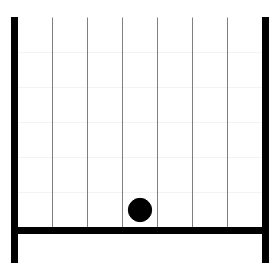
t = 0.00 s
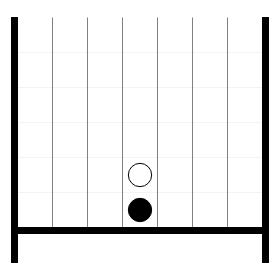
t = 1.67 s
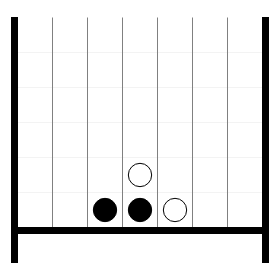
t = 3.33 s
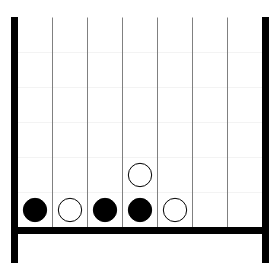
t = 5.00 s
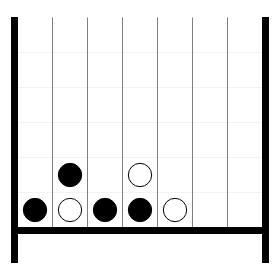
t = 6.67 s
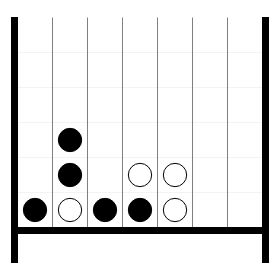
t = 8.33 s

The animated SVG that drew these frames (rendered in a browser with its animation timeline set to each time). Animation: 1 CSS @keyframes rule; frames cover the first 8.33 s, repeats indefinitely.

<?xml version="1.0" encoding="utf-8" ?>
<svg baseProfile="full" height="280.0" version="1.1" width="280.0" xmlns="http://www.w3.org/2000/svg" xmlns:ev="http://www.w3.org/2001/xml-events" xmlns:xlink="http://www.w3.org/1999/xlink"><defs><style type="text/css"><![CDATA[.frame{visibility:hidden; animation:27.0s linear _k infinite;}@keyframes _k{0%,3.7037037037037037%{visibility:visible}3.703707407407407%,100%{visibility:hidden}}#_fr0{animation-delay:0.0s}#_fr1{animation-delay:1.0s}#_fr2{animation-delay:2.0s}#_fr3{animation-delay:3.0s}#_fr4{animation-delay:4.0s}#_fr5{animation-delay:5.0s}#_fr6{animation-delay:6.0s}#_fr7{animation-delay:7.0s}#_fr8{animation-delay:8.0s}#_fr9{animation-delay:9.0s}#_fra{animation-delay:10.0s}#_frb{animation-delay:11.0s}#_frc{animation-delay:12.0s}#_frd{animation-delay:13.0s}#_fre{animation-delay:14.0s}#_frf{animation-delay:15.0s}#_fr10{animation-delay:16.0s}#_fr11{animation-delay:17.0s}#_fr12{animation-delay:18.0s}#_fr13{animation-delay:19.0s}#_fr14{animation-delay:20.0s}#_fr15{animation-delay:21.0s}#_fr16{animation-delay:22.0s}#_fr17{animation-delay:23.0s}#_fr18{animation-delay:24.0s}#_fr19{animation-delay:25.0s}#_fr1a{animation-delay:26.0s}]]></style></defs><rect fill="white" height="245" width="245" x="0" y="0" /><g class="frame" id="_fr0" transform="scale(1.0)"><rect fill="white" height="280" width="280" x="0" y="0" /><g transform="translate(17.5,17.5)"><g id="vline" stroke="gray"><line stroke-width="1px" x1="35" x2="35" y1="0" y2="210" /><line stroke-width="1px" x1="70" x2="70" y1="0" y2="210" /><line stroke-width="1px" x1="105" x2="105" y1="0" y2="210" /><line stroke-width="1px" x1="140" x2="140" y1="0" y2="210" /><line stroke-width="1px" x1="175" x2="175" y1="0" y2="210" /><line stroke-width="1px" x1="210" x2="210" y1="0" y2="210" /></g><g id="vline" stroke="gray"><line stroke-width="0.1px" x1="0" x2="245" y1="35" y2="35" /><line stroke-width="0.1px" x1="0" x2="245" y1="70" y2="70" /><line stroke-width="0.1px" x1="0" x2="245" y1="105" y2="105" /><line stroke-width="0.1px" x1="0" x2="245" y1="140" y2="140" /><line stroke-width="0.1px" x1="0" x2="245" y1="175" y2="175" /><line stroke-width="0.1px" x1="0" x2="245" y1="210" y2="210" /></g><rect fill="black" height="6" stroke="black" width="245" x="0" y="210" /><rect fill="black" height="245" stroke="black" width="6" x="-6" y="0" /><rect fill="black" height="245" stroke="black" width="6" x="245" y="0" /><circle cx="122.5" cy="192.5" fill="black" r="11.666666666666666" stroke="black" /></g></g><g class="frame" id="_fr1" transform="scale(1.0)"><rect fill="white" height="280" width="280" x="0" y="0" /><g transform="translate(17.5,17.5)"><g id="vline" stroke="gray"><line stroke-width="1px" x1="35" x2="35" y1="0" y2="210" /><line stroke-width="1px" x1="70" x2="70" y1="0" y2="210" /><line stroke-width="1px" x1="105" x2="105" y1="0" y2="210" /><line stroke-width="1px" x1="140" x2="140" y1="0" y2="210" /><line stroke-width="1px" x1="175" x2="175" y1="0" y2="210" /><line stroke-width="1px" x1="210" x2="210" y1="0" y2="210" /></g><g id="vline" stroke="gray"><line stroke-width="0.1px" x1="0" x2="245" y1="35" y2="35" /><line stroke-width="0.1px" x1="0" x2="245" y1="70" y2="70" /><line stroke-width="0.1px" x1="0" x2="245" y1="105" y2="105" /><line stroke-width="0.1px" x1="0" x2="245" y1="140" y2="140" /><line stroke-width="0.1px" x1="0" x2="245" y1="175" y2="175" /><line stroke-width="0.1px" x1="0" x2="245" y1="210" y2="210" /></g><rect fill="black" height="6" stroke="black" width="245" x="0" y="210" /><rect fill="black" height="245" stroke="black" width="6" x="-6" y="0" /><rect fill="black" height="245" stroke="black" width="6" x="245" y="0" /><circle cx="122.5" cy="157.5" fill="white" r="11.666666666666666" stroke="black" /><circle cx="122.5" cy="192.5" fill="black" r="11.666666666666666" stroke="black" /></g></g><g class="frame" id="_fr2" transform="scale(1.0)"><rect fill="white" height="280" width="280" x="0" y="0" /><g transform="translate(17.5,17.5)"><g id="vline" stroke="gray"><line stroke-width="1px" x1="35" x2="35" y1="0" y2="210" /><line stroke-width="1px" x1="70" x2="70" y1="0" y2="210" /><line stroke-width="1px" x1="105" x2="105" y1="0" y2="210" /><line stroke-width="1px" x1="140" x2="140" y1="0" y2="210" /><line stroke-width="1px" x1="175" x2="175" y1="0" y2="210" /><line stroke-width="1px" x1="210" x2="210" y1="0" y2="210" /></g><g id="vline" stroke="gray"><line stroke-width="0.1px" x1="0" x2="245" y1="35" y2="35" /><line stroke-width="0.1px" x1="0" x2="245" y1="70" y2="70" /><line stroke-width="0.1px" x1="0" x2="245" y1="105" y2="105" /><line stroke-width="0.1px" x1="0" x2="245" y1="140" y2="140" /><line stroke-width="0.1px" x1="0" x2="245" y1="175" y2="175" /><line stroke-width="0.1px" x1="0" x2="245" y1="210" y2="210" /></g><rect fill="black" height="6" stroke="black" width="245" x="0" y="210" /><rect fill="black" height="245" stroke="black" width="6" x="-6" y="0" /><rect fill="black" height="245" stroke="black" width="6" x="245" y="0" /><circle cx="122.5" cy="157.5" fill="white" r="11.666666666666666" stroke="black" /><circle cx="87.5" cy="192.5" fill="black" r="11.666666666666666" stroke="black" /><circle cx="122.5" cy="192.5" fill="black" r="11.666666666666666" stroke="black" /></g></g><g class="frame" id="_fr3" transform="scale(1.0)"><rect fill="white" height="280" width="280" x="0" y="0" /><g transform="translate(17.5,17.5)"><g id="vline" stroke="gray"><line stroke-width="1px" x1="35" x2="35" y1="0" y2="210" /><line stroke-width="1px" x1="70" x2="70" y1="0" y2="210" /><line stroke-width="1px" x1="105" x2="105" y1="0" y2="210" /><line stroke-width="1px" x1="140" x2="140" y1="0" y2="210" /><line stroke-width="1px" x1="175" x2="175" y1="0" y2="210" /><line stroke-width="1px" x1="210" x2="210" y1="0" y2="210" /></g><g id="vline" stroke="gray"><line stroke-width="0.1px" x1="0" x2="245" y1="35" y2="35" /><line stroke-width="0.1px" x1="0" x2="245" y1="70" y2="70" /><line stroke-width="0.1px" x1="0" x2="245" y1="105" y2="105" /><line stroke-width="0.1px" x1="0" x2="245" y1="140" y2="140" /><line stroke-width="0.1px" x1="0" x2="245" y1="175" y2="175" /><line stroke-width="0.1px" x1="0" x2="245" y1="210" y2="210" /></g><rect fill="black" height="6" stroke="black" width="245" x="0" y="210" /><rect fill="black" height="245" stroke="black" width="6" x="-6" y="0" /><rect fill="black" height="245" stroke="black" width="6" x="245" y="0" /><circle cx="122.5" cy="157.5" fill="white" r="11.666666666666666" stroke="black" /><circle cx="87.5" cy="192.5" fill="black" r="11.666666666666666" stroke="black" /><circle cx="122.5" cy="192.5" fill="black" r="11.666666666666666" stroke="black" /><circle cx="157.5" cy="192.5" fill="white" r="11.666666666666666" stroke="black" /></g></g><g class="frame" id="_fr4" transform="scale(1.0)"><rect fill="white" height="280" width="280" x="0" y="0" /><g transform="translate(17.5,17.5)"><g id="vline" stroke="gray"><line stroke-width="1px" x1="35" x2="35" y1="0" y2="210" /><line stroke-width="1px" x1="70" x2="70" y1="0" y2="210" /><line stroke-width="1px" x1="105" x2="105" y1="0" y2="210" /><line stroke-width="1px" x1="140" x2="140" y1="0" y2="210" /><line stroke-width="1px" x1="175" x2="175" y1="0" y2="210" /><line stroke-width="1px" x1="210" x2="210" y1="0" y2="210" /></g><g id="vline" stroke="gray"><line stroke-width="0.1px" x1="0" x2="245" y1="35" y2="35" /><line stroke-width="0.1px" x1="0" x2="245" y1="70" y2="70" /><line stroke-width="0.1px" x1="0" x2="245" y1="105" y2="105" /><line stroke-width="0.1px" x1="0" x2="245" y1="140" y2="140" /><line stroke-width="0.1px" x1="0" x2="245" y1="175" y2="175" /><line stroke-width="0.1px" x1="0" x2="245" y1="210" y2="210" /></g><rect fill="black" height="6" stroke="black" width="245" x="0" y="210" /><rect fill="black" height="245" stroke="black" width="6" x="-6" y="0" /><rect fill="black" height="245" stroke="black" width="6" x="245" y="0" /><circle cx="122.5" cy="157.5" fill="white" r="11.666666666666666" stroke="black" /><circle cx="17.5" cy="192.5" fill="black" r="11.666666666666666" stroke="black" /><circle cx="87.5" cy="192.5" fill="black" r="11.666666666666666" stroke="black" /><circle cx="122.5" cy="192.5" fill="black" r="11.666666666666666" stroke="black" /><circle cx="157.5" cy="192.5" fill="white" r="11.666666666666666" stroke="black" /></g></g><g class="frame" id="_fr5" transform="scale(1.0)"><rect fill="white" height="280" width="280" x="0" y="0" /><g transform="translate(17.5,17.5)"><g id="vline" stroke="gray"><line stroke-width="1px" x1="35" x2="35" y1="0" y2="210" /><line stroke-width="1px" x1="70" x2="70" y1="0" y2="210" /><line stroke-width="1px" x1="105" x2="105" y1="0" y2="210" /><line stroke-width="1px" x1="140" x2="140" y1="0" y2="210" /><line stroke-width="1px" x1="175" x2="175" y1="0" y2="210" /><line stroke-width="1px" x1="210" x2="210" y1="0" y2="210" /></g><g id="vline" stroke="gray"><line stroke-width="0.1px" x1="0" x2="245" y1="35" y2="35" /><line stroke-width="0.1px" x1="0" x2="245" y1="70" y2="70" /><line stroke-width="0.1px" x1="0" x2="245" y1="105" y2="105" /><line stroke-width="0.1px" x1="0" x2="245" y1="140" y2="140" /><line stroke-width="0.1px" x1="0" x2="245" y1="175" y2="175" /><line stroke-width="0.1px" x1="0" x2="245" y1="210" y2="210" /></g><rect fill="black" height="6" stroke="black" width="245" x="0" y="210" /><rect fill="black" height="245" stroke="black" width="6" x="-6" y="0" /><rect fill="black" height="245" stroke="black" width="6" x="245" y="0" /><circle cx="122.5" cy="157.5" fill="white" r="11.666666666666666" stroke="black" /><circle cx="17.5" cy="192.5" fill="black" r="11.666666666666666" stroke="black" /><circle cx="52.5" cy="192.5" fill="white" r="11.666666666666666" stroke="black" /><circle cx="87.5" cy="192.5" fill="black" r="11.666666666666666" stroke="black" /><circle cx="122.5" cy="192.5" fill="black" r="11.666666666666666" stroke="black" /><circle cx="157.5" cy="192.5" fill="white" r="11.666666666666666" stroke="black" /></g></g><g class="frame" id="_fr6" transform="scale(1.0)"><rect fill="white" height="280" width="280" x="0" y="0" /><g transform="translate(17.5,17.5)"><g id="vline" stroke="gray"><line stroke-width="1px" x1="35" x2="35" y1="0" y2="210" /><line stroke-width="1px" x1="70" x2="70" y1="0" y2="210" /><line stroke-width="1px" x1="105" x2="105" y1="0" y2="210" /><line stroke-width="1px" x1="140" x2="140" y1="0" y2="210" /><line stroke-width="1px" x1="175" x2="175" y1="0" y2="210" /><line stroke-width="1px" x1="210" x2="210" y1="0" y2="210" /></g><g id="vline" stroke="gray"><line stroke-width="0.1px" x1="0" x2="245" y1="35" y2="35" /><line stroke-width="0.1px" x1="0" x2="245" y1="70" y2="70" /><line stroke-width="0.1px" x1="0" x2="245" y1="105" y2="105" /><line stroke-width="0.1px" x1="0" x2="245" y1="140" y2="140" /><line stroke-width="0.1px" x1="0" x2="245" y1="175" y2="175" /><line stroke-width="0.1px" x1="0" x2="245" y1="210" y2="210" /></g><rect fill="black" height="6" stroke="black" width="245" x="0" y="210" /><rect fill="black" height="245" stroke="black" width="6" x="-6" y="0" /><rect fill="black" height="245" stroke="black" width="6" x="245" y="0" /><circle cx="52.5" cy="157.5" fill="black" r="11.666666666666666" stroke="black" /><circle cx="122.5" cy="157.5" fill="white" r="11.666666666666666" stroke="black" /><circle cx="17.5" cy="192.5" fill="black" r="11.666666666666666" stroke="black" /><circle cx="52.5" cy="192.5" fill="white" r="11.666666666666666" stroke="black" /><circle cx="87.5" cy="192.5" fill="black" r="11.666666666666666" stroke="black" /><circle cx="122.5" cy="192.5" fill="black" r="11.666666666666666" stroke="black" /><circle cx="157.5" cy="192.5" fill="white" r="11.666666666666666" stroke="black" /></g></g><g class="frame" id="_fr7" transform="scale(1.0)"><rect fill="white" height="280" width="280" x="0" y="0" /><g transform="translate(17.5,17.5)"><g id="vline" stroke="gray"><line stroke-width="1px" x1="35" x2="35" y1="0" y2="210" /><line stroke-width="1px" x1="70" x2="70" y1="0" y2="210" /><line stroke-width="1px" x1="105" x2="105" y1="0" y2="210" /><line stroke-width="1px" x1="140" x2="140" y1="0" y2="210" /><line stroke-width="1px" x1="175" x2="175" y1="0" y2="210" /><line stroke-width="1px" x1="210" x2="210" y1="0" y2="210" /></g><g id="vline" stroke="gray"><line stroke-width="0.1px" x1="0" x2="245" y1="35" y2="35" /><line stroke-width="0.1px" x1="0" x2="245" y1="70" y2="70" /><line stroke-width="0.1px" x1="0" x2="245" y1="105" y2="105" /><line stroke-width="0.1px" x1="0" x2="245" y1="140" y2="140" /><line stroke-width="0.1px" x1="0" x2="245" y1="175" y2="175" /><line stroke-width="0.1px" x1="0" x2="245" y1="210" y2="210" /></g><rect fill="black" height="6" stroke="black" width="245" x="0" y="210" /><rect fill="black" height="245" stroke="black" width="6" x="-6" y="0" /><rect fill="black" height="245" stroke="black" width="6" x="245" y="0" /><circle cx="52.5" cy="157.5" fill="black" r="11.666666666666666" stroke="black" /><circle cx="122.5" cy="157.5" fill="white" r="11.666666666666666" stroke="black" /><circle cx="157.5" cy="157.5" fill="white" r="11.666666666666666" stroke="black" /><circle cx="17.5" cy="192.5" fill="black" r="11.666666666666666" stroke="black" /><circle cx="52.5" cy="192.5" fill="white" r="11.666666666666666" stroke="black" /><circle cx="87.5" cy="192.5" fill="black" r="11.666666666666666" stroke="black" /><circle cx="122.5" cy="192.5" fill="black" r="11.666666666666666" stroke="black" /><circle cx="157.5" cy="192.5" fill="white" r="11.666666666666666" stroke="black" /></g></g><g class="frame" id="_fr8" transform="scale(1.0)"><rect fill="white" height="280" width="280" x="0" y="0" /><g transform="translate(17.5,17.5)"><g id="vline" stroke="gray"><line stroke-width="1px" x1="35" x2="35" y1="0" y2="210" /><line stroke-width="1px" x1="70" x2="70" y1="0" y2="210" /><line stroke-width="1px" x1="105" x2="105" y1="0" y2="210" /><line stroke-width="1px" x1="140" x2="140" y1="0" y2="210" /><line stroke-width="1px" x1="175" x2="175" y1="0" y2="210" /><line stroke-width="1px" x1="210" x2="210" y1="0" y2="210" /></g><g id="vline" stroke="gray"><line stroke-width="0.1px" x1="0" x2="245" y1="35" y2="35" /><line stroke-width="0.1px" x1="0" x2="245" y1="70" y2="70" /><line stroke-width="0.1px" x1="0" x2="245" y1="105" y2="105" /><line stroke-width="0.1px" x1="0" x2="245" y1="140" y2="140" /><line stroke-width="0.1px" x1="0" x2="245" y1="175" y2="175" /><line stroke-width="0.1px" x1="0" x2="245" y1="210" y2="210" /></g><rect fill="black" height="6" stroke="black" width="245" x="0" y="210" /><rect fill="black" height="245" stroke="black" width="6" x="-6" y="0" /><rect fill="black" height="245" stroke="black" width="6" x="245" y="0" /><circle cx="52.5" cy="122.5" fill="black" r="11.666666666666666" stroke="black" /><circle cx="52.5" cy="157.5" fill="black" r="11.666666666666666" stroke="black" /><circle cx="122.5" cy="157.5" fill="white" r="11.666666666666666" stroke="black" /><circle cx="157.5" cy="157.5" fill="white" r="11.666666666666666" stroke="black" /><circle cx="17.5" cy="192.5" fill="black" r="11.666666666666666" stroke="black" /><circle cx="52.5" cy="192.5" fill="white" r="11.666666666666666" stroke="black" /><circle cx="87.5" cy="192.5" fill="black" r="11.666666666666666" stroke="black" /><circle cx="122.5" cy="192.5" fill="black" r="11.666666666666666" stroke="black" /><circle cx="157.5" cy="192.5" fill="white" r="11.666666666666666" stroke="black" /></g></g><g class="frame" id="_fr9" transform="scale(1.0)"><rect fill="white" height="280" width="280" x="0" y="0" /><g transform="translate(17.5,17.5)"><g id="vline" stroke="gray"><line stroke-width="1px" x1="35" x2="35" y1="0" y2="210" /><line stroke-width="1px" x1="70" x2="70" y1="0" y2="210" /><line stroke-width="1px" x1="105" x2="105" y1="0" y2="210" /><line stroke-width="1px" x1="140" x2="140" y1="0" y2="210" /><line stroke-width="1px" x1="175" x2="175" y1="0" y2="210" /><line stroke-width="1px" x1="210" x2="210" y1="0" y2="210" /></g><g id="vline" stroke="gray"><line stroke-width="0.1px" x1="0" x2="245" y1="35" y2="35" /><line stroke-width="0.1px" x1="0" x2="245" y1="70" y2="70" /><line stroke-width="0.1px" x1="0" x2="245" y1="105" y2="105" /><line stroke-width="0.1px" x1="0" x2="245" y1="140" y2="140" /><line stroke-width="0.1px" x1="0" x2="245" y1="175" y2="175" /><line stroke-width="0.1px" x1="0" x2="245" y1="210" y2="210" /></g><rect fill="black" height="6" stroke="black" width="245" x="0" y="210" /><rect fill="black" height="245" stroke="black" width="6" x="-6" y="0" /><rect fill="black" height="245" stroke="black" width="6" x="245" y="0" /><circle cx="52.5" cy="122.5" fill="black" r="11.666666666666666" stroke="black" /><circle cx="52.5" cy="157.5" fill="black" r="11.666666666666666" stroke="black" /><circle cx="122.5" cy="157.5" fill="white" r="11.666666666666666" stroke="black" /><circle cx="157.5" cy="157.5" fill="white" r="11.666666666666666" stroke="black" /><circle cx="17.5" cy="192.5" fill="black" r="11.666666666666666" stroke="black" /><circle cx="52.5" cy="192.5" fill="white" r="11.666666666666666" stroke="black" /><circle cx="87.5" cy="192.5" fill="black" r="11.666666666666666" stroke="black" /><circle cx="122.5" cy="192.5" fill="black" r="11.666666666666666" stroke="black" /><circle cx="157.5" cy="192.5" fill="white" r="11.666666666666666" stroke="black" /><circle cx="192.5" cy="192.5" fill="white" r="11.666666666666666" stroke="black" /></g></g><g class="frame" id="_fra" transform="scale(1.0)"><rect fill="white" height="280" width="280" x="0" y="0" /><g transform="translate(17.5,17.5)"><g id="vline" stroke="gray"><line stroke-width="1px" x1="35" x2="35" y1="0" y2="210" /><line stroke-width="1px" x1="70" x2="70" y1="0" y2="210" /><line stroke-width="1px" x1="105" x2="105" y1="0" y2="210" /><line stroke-width="1px" x1="140" x2="140" y1="0" y2="210" /><line stroke-width="1px" x1="175" x2="175" y1="0" y2="210" /><line stroke-width="1px" x1="210" x2="210" y1="0" y2="210" /></g><g id="vline" stroke="gray"><line stroke-width="0.1px" x1="0" x2="245" y1="35" y2="35" /><line stroke-width="0.1px" x1="0" x2="245" y1="70" y2="70" /><line stroke-width="0.1px" x1="0" x2="245" y1="105" y2="105" /><line stroke-width="0.1px" x1="0" x2="245" y1="140" y2="140" /><line stroke-width="0.1px" x1="0" x2="245" y1="175" y2="175" /><line stroke-width="0.1px" x1="0" x2="245" y1="210" y2="210" /></g><rect fill="black" height="6" stroke="black" width="245" x="0" y="210" /><rect fill="black" height="245" stroke="black" width="6" x="-6" y="0" /><rect fill="black" height="245" stroke="black" width="6" x="245" y="0" /><circle cx="52.5" cy="122.5" fill="black" r="11.666666666666666" stroke="black" /><circle cx="52.5" cy="157.5" fill="black" r="11.666666666666666" stroke="black" /><circle cx="122.5" cy="157.5" fill="white" r="11.666666666666666" stroke="black" /><circle cx="157.5" cy="157.5" fill="white" r="11.666666666666666" stroke="black" /><circle cx="192.5" cy="157.5" fill="black" r="11.666666666666666" stroke="black" /><circle cx="17.5" cy="192.5" fill="black" r="11.666666666666666" stroke="black" /><circle cx="52.5" cy="192.5" fill="white" r="11.666666666666666" stroke="black" /><circle cx="87.5" cy="192.5" fill="black" r="11.666666666666666" stroke="black" /><circle cx="122.5" cy="192.5" fill="black" r="11.666666666666666" stroke="black" /><circle cx="157.5" cy="192.5" fill="white" r="11.666666666666666" stroke="black" /><circle cx="192.5" cy="192.5" fill="white" r="11.666666666666666" stroke="black" /></g></g><g class="frame" id="_frb" transform="scale(1.0)"><rect fill="white" height="280" width="280" x="0" y="0" /><g transform="translate(17.5,17.5)"><g id="vline" stroke="gray"><line stroke-width="1px" x1="35" x2="35" y1="0" y2="210" /><line stroke-width="1px" x1="70" x2="70" y1="0" y2="210" /><line stroke-width="1px" x1="105" x2="105" y1="0" y2="210" /><line stroke-width="1px" x1="140" x2="140" y1="0" y2="210" /><line stroke-width="1px" x1="175" x2="175" y1="0" y2="210" /><line stroke-width="1px" x1="210" x2="210" y1="0" y2="210" /></g><g id="vline" stroke="gray"><line stroke-width="0.1px" x1="0" x2="245" y1="35" y2="35" /><line stroke-width="0.1px" x1="0" x2="245" y1="70" y2="70" /><line stroke-width="0.1px" x1="0" x2="245" y1="105" y2="105" /><line stroke-width="0.1px" x1="0" x2="245" y1="140" y2="140" /><line stroke-width="0.1px" x1="0" x2="245" y1="175" y2="175" /><line stroke-width="0.1px" x1="0" x2="245" y1="210" y2="210" /></g><rect fill="black" height="6" stroke="black" width="245" x="0" y="210" /><rect fill="black" height="245" stroke="black" width="6" x="-6" y="0" /><rect fill="black" height="245" stroke="black" width="6" x="245" y="0" /><circle cx="52.5" cy="122.5" fill="black" r="11.666666666666666" stroke="black" /><circle cx="122.5" cy="122.5" fill="white" r="11.666666666666666" stroke="black" /><circle cx="52.5" cy="157.5" fill="black" r="11.666666666666666" stroke="black" /><circle cx="122.5" cy="157.5" fill="white" r="11.666666666666666" stroke="black" /><circle cx="157.5" cy="157.5" fill="white" r="11.666666666666666" stroke="black" /><circle cx="192.5" cy="157.5" fill="black" r="11.666666666666666" stroke="black" /><circle cx="17.5" cy="192.5" fill="black" r="11.666666666666666" stroke="black" /><circle cx="52.5" cy="192.5" fill="white" r="11.666666666666666" stroke="black" /><circle cx="87.5" cy="192.5" fill="black" r="11.666666666666666" stroke="black" /><circle cx="122.5" cy="192.5" fill="black" r="11.666666666666666" stroke="black" /><circle cx="157.5" cy="192.5" fill="white" r="11.666666666666666" stroke="black" /><circle cx="192.5" cy="192.5" fill="white" r="11.666666666666666" stroke="black" /></g></g><g class="frame" id="_frc" transform="scale(1.0)"><rect fill="white" height="280" width="280" x="0" y="0" /><g transform="translate(17.5,17.5)"><g id="vline" stroke="gray"><line stroke-width="1px" x1="35" x2="35" y1="0" y2="210" /><line stroke-width="1px" x1="70" x2="70" y1="0" y2="210" /><line stroke-width="1px" x1="105" x2="105" y1="0" y2="210" /><line stroke-width="1px" x1="140" x2="140" y1="0" y2="210" /><line stroke-width="1px" x1="175" x2="175" y1="0" y2="210" /><line stroke-width="1px" x1="210" x2="210" y1="0" y2="210" /></g><g id="vline" stroke="gray"><line stroke-width="0.1px" x1="0" x2="245" y1="35" y2="35" /><line stroke-width="0.1px" x1="0" x2="245" y1="70" y2="70" /><line stroke-width="0.1px" x1="0" x2="245" y1="105" y2="105" /><line stroke-width="0.1px" x1="0" x2="245" y1="140" y2="140" /><line stroke-width="0.1px" x1="0" x2="245" y1="175" y2="175" /><line stroke-width="0.1px" x1="0" x2="245" y1="210" y2="210" /></g><rect fill="black" height="6" stroke="black" width="245" x="0" y="210" /><rect fill="black" height="245" stroke="black" width="6" x="-6" y="0" /><rect fill="black" height="245" stroke="black" width="6" x="245" y="0" /><circle cx="122.5" cy="87.5" fill="black" r="11.666666666666666" stroke="black" /><circle cx="52.5" cy="122.5" fill="black" r="11.666666666666666" stroke="black" /><circle cx="122.5" cy="122.5" fill="white" r="11.666666666666666" stroke="black" /><circle cx="52.5" cy="157.5" fill="black" r="11.666666666666666" stroke="black" /><circle cx="122.5" cy="157.5" fill="white" r="11.666666666666666" stroke="black" /><circle cx="157.5" cy="157.5" fill="white" r="11.666666666666666" stroke="black" /><circle cx="192.5" cy="157.5" fill="black" r="11.666666666666666" stroke="black" /><circle cx="17.5" cy="192.5" fill="black" r="11.666666666666666" stroke="black" /><circle cx="52.5" cy="192.5" fill="white" r="11.666666666666666" stroke="black" /><circle cx="87.5" cy="192.5" fill="black" r="11.666666666666666" stroke="black" /><circle cx="122.5" cy="192.5" fill="black" r="11.666666666666666" stroke="black" /><circle cx="157.5" cy="192.5" fill="white" r="11.666666666666666" stroke="black" /><circle cx="192.5" cy="192.5" fill="white" r="11.666666666666666" stroke="black" /></g></g><g class="frame" id="_frd" transform="scale(1.0)"><rect fill="white" height="280" width="280" x="0" y="0" /><g transform="translate(17.5,17.5)"><g id="vline" stroke="gray"><line stroke-width="1px" x1="35" x2="35" y1="0" y2="210" /><line stroke-width="1px" x1="70" x2="70" y1="0" y2="210" /><line stroke-width="1px" x1="105" x2="105" y1="0" y2="210" /><line stroke-width="1px" x1="140" x2="140" y1="0" y2="210" /><line stroke-width="1px" x1="175" x2="175" y1="0" y2="210" /><line stroke-width="1px" x1="210" x2="210" y1="0" y2="210" /></g><g id="vline" stroke="gray"><line stroke-width="0.1px" x1="0" x2="245" y1="35" y2="35" /><line stroke-width="0.1px" x1="0" x2="245" y1="70" y2="70" /><line stroke-width="0.1px" x1="0" x2="245" y1="105" y2="105" /><line stroke-width="0.1px" x1="0" x2="245" y1="140" y2="140" /><line stroke-width="0.1px" x1="0" x2="245" y1="175" y2="175" /><line stroke-width="0.1px" x1="0" x2="245" y1="210" y2="210" /></g><rect fill="black" height="6" stroke="black" width="245" x="0" y="210" /><rect fill="black" height="245" stroke="black" width="6" x="-6" y="0" /><rect fill="black" height="245" stroke="black" width="6" x="245" y="0" /><circle cx="122.5" cy="87.5" fill="black" r="11.666666666666666" stroke="black" /><circle cx="52.5" cy="122.5" fill="black" r="11.666666666666666" stroke="black" /><circle cx="122.5" cy="122.5" fill="white" r="11.666666666666666" stroke="black" /><circle cx="157.5" cy="122.5" fill="white" r="11.666666666666666" stroke="black" /><circle cx="52.5" cy="157.5" fill="black" r="11.666666666666666" stroke="black" /><circle cx="122.5" cy="157.5" fill="white" r="11.666666666666666" stroke="black" /><circle cx="157.5" cy="157.5" fill="white" r="11.666666666666666" stroke="black" /><circle cx="192.5" cy="157.5" fill="black" r="11.666666666666666" stroke="black" /><circle cx="17.5" cy="192.5" fill="black" r="11.666666666666666" stroke="black" /><circle cx="52.5" cy="192.5" fill="white" r="11.666666666666666" stroke="black" /><circle cx="87.5" cy="192.5" fill="black" r="11.666666666666666" stroke="black" /><circle cx="122.5" cy="192.5" fill="black" r="11.666666666666666" stroke="black" /><circle cx="157.5" cy="192.5" fill="white" r="11.666666666666666" stroke="black" /><circle cx="192.5" cy="192.5" fill="white" r="11.666666666666666" stroke="black" /></g></g><g class="frame" id="_fre" transform="scale(1.0)"><rect fill="white" height="280" width="280" x="0" y="0" /><g transform="translate(17.5,17.5)"><g id="vline" stroke="gray"><line stroke-width="1px" x1="35" x2="35" y1="0" y2="210" /><line stroke-width="1px" x1="70" x2="70" y1="0" y2="210" /><line stroke-width="1px" x1="105" x2="105" y1="0" y2="210" /><line stroke-width="1px" x1="140" x2="140" y1="0" y2="210" /><line stroke-width="1px" x1="175" x2="175" y1="0" y2="210" /><line stroke-width="1px" x1="210" x2="210" y1="0" y2="210" /></g><g id="vline" stroke="gray"><line stroke-width="0.1px" x1="0" x2="245" y1="35" y2="35" /><line stroke-width="0.1px" x1="0" x2="245" y1="70" y2="70" /><line stroke-width="0.1px" x1="0" x2="245" y1="105" y2="105" /><line stroke-width="0.1px" x1="0" x2="245" y1="140" y2="140" /><line stroke-width="0.1px" x1="0" x2="245" y1="175" y2="175" /><line stroke-width="0.1px" x1="0" x2="245" y1="210" y2="210" /></g><rect fill="black" height="6" stroke="black" width="245" x="0" y="210" /><rect fill="black" height="245" stroke="black" width="6" x="-6" y="0" /><rect fill="black" height="245" stroke="black" width="6" x="245" y="0" /><circle cx="122.5" cy="87.5" fill="black" r="11.666666666666666" stroke="black" /><circle cx="157.5" cy="87.5" fill="black" r="11.666666666666666" stroke="black" /><circle cx="52.5" cy="122.5" fill="black" r="11.666666666666666" stroke="black" /><circle cx="122.5" cy="122.5" fill="white" r="11.666666666666666" stroke="black" /><circle cx="157.5" cy="122.5" fill="white" r="11.666666666666666" stroke="black" /><circle cx="52.5" cy="157.5" fill="black" r="11.666666666666666" stroke="black" /><circle cx="122.5" cy="157.5" fill="white" r="11.666666666666666" stroke="black" /><circle cx="157.5" cy="157.5" fill="white" r="11.666666666666666" stroke="black" /><circle cx="192.5" cy="157.5" fill="black" r="11.666666666666666" stroke="black" /><circle cx="17.5" cy="192.5" fill="black" r="11.666666666666666" stroke="black" /><circle cx="52.5" cy="192.5" fill="white" r="11.666666666666666" stroke="black" /><circle cx="87.5" cy="192.5" fill="black" r="11.666666666666666" stroke="black" /><circle cx="122.5" cy="192.5" fill="black" r="11.666666666666666" stroke="black" /><circle cx="157.5" cy="192.5" fill="white" r="11.666666666666666" stroke="black" /><circle cx="192.5" cy="192.5" fill="white" r="11.666666666666666" stroke="black" /></g></g><g class="frame" id="_frf" transform="scale(1.0)"><rect fill="white" height="280" width="280" x="0" y="0" /><g transform="translate(17.5,17.5)"><g id="vline" stroke="gray"><line stroke-width="1px" x1="35" x2="35" y1="0" y2="210" /><line stroke-width="1px" x1="70" x2="70" y1="0" y2="210" /><line stroke-width="1px" x1="105" x2="105" y1="0" y2="210" /><line stroke-width="1px" x1="140" x2="140" y1="0" y2="210" /><line stroke-width="1px" x1="175" x2="175" y1="0" y2="210" /><line stroke-width="1px" x1="210" x2="210" y1="0" y2="210" /></g><g id="vline" stroke="gray"><line stroke-width="0.1px" x1="0" x2="245" y1="35" y2="35" /><line stroke-width="0.1px" x1="0" x2="245" y1="70" y2="70" /><line stroke-width="0.1px" x1="0" x2="245" y1="105" y2="105" /><line stroke-width="0.1px" x1="0" x2="245" y1="140" y2="140" /><line stroke-width="0.1px" x1="0" x2="245" y1="175" y2="175" /><line stroke-width="0.1px" x1="0" x2="245" y1="210" y2="210" /></g><rect fill="black" height="6" stroke="black" width="245" x="0" y="210" /><rect fill="black" height="245" stroke="black" width="6" x="-6" y="0" /><rect fill="black" height="245" stroke="black" width="6" x="245" y="0" /><circle cx="122.5" cy="87.5" fill="black" r="11.666666666666666" stroke="black" /><circle cx="157.5" cy="87.5" fill="black" r="11.666666666666666" stroke="black" /><circle cx="52.5" cy="122.5" fill="black" r="11.666666666666666" stroke="black" /><circle cx="122.5" cy="122.5" fill="white" r="11.666666666666666" stroke="black" /><circle cx="157.5" cy="122.5" fill="white" r="11.666666666666666" stroke="black" /><circle cx="192.5" cy="122.5" fill="white" r="11.666666666666666" stroke="black" /><circle cx="52.5" cy="157.5" fill="black" r="11.666666666666666" stroke="black" /><circle cx="122.5" cy="157.5" fill="white" r="11.666666666666666" stroke="black" /><circle cx="157.5" cy="157.5" fill="white" r="11.666666666666666" stroke="black" /><circle cx="192.5" cy="157.5" fill="black" r="11.666666666666666" stroke="black" /><circle cx="17.5" cy="192.5" fill="black" r="11.666666666666666" stroke="black" /><circle cx="52.5" cy="192.5" fill="white" r="11.666666666666666" stroke="black" /><circle cx="87.5" cy="192.5" fill="black" r="11.666666666666666" stroke="black" /><circle cx="122.5" cy="192.5" fill="black" r="11.666666666666666" stroke="black" /><circle cx="157.5" cy="192.5" fill="white" r="11.666666666666666" stroke="black" /><circle cx="192.5" cy="192.5" fill="white" r="11.666666666666666" stroke="black" /></g></g><g class="frame" id="_fr10" transform="scale(1.0)"><rect fill="white" height="280" width="280" x="0" y="0" /><g transform="translate(17.5,17.5)"><g id="vline" stroke="gray"><line stroke-width="1px" x1="35" x2="35" y1="0" y2="210" /><line stroke-width="1px" x1="70" x2="70" y1="0" y2="210" /><line stroke-width="1px" x1="105" x2="105" y1="0" y2="210" /><line stroke-width="1px" x1="140" x2="140" y1="0" y2="210" /><line stroke-width="1px" x1="175" x2="175" y1="0" y2="210" /><line stroke-width="1px" x1="210" x2="210" y1="0" y2="210" /></g><g id="vline" stroke="gray"><line stroke-width="0.1px" x1="0" x2="245" y1="35" y2="35" /><line stroke-width="0.1px" x1="0" x2="245" y1="70" y2="70" /><line stroke-width="0.1px" x1="0" x2="245" y1="105" y2="105" /><line stroke-width="0.1px" x1="0" x2="245" y1="140" y2="140" /><line stroke-width="0.1px" x1="0" x2="245" y1="175" y2="175" /><line stroke-width="0.1px" x1="0" x2="245" y1="210" y2="210" /></g><rect fill="black" height="6" stroke="black" width="245" x="0" y="210" /><rect fill="black" height="245" stroke="black" width="6" x="-6" y="0" /><rect fill="black" height="245" stroke="black" width="6" x="245" y="0" /><circle cx="157.5" cy="52.5" fill="black" r="11.666666666666666" stroke="black" /><circle cx="122.5" cy="87.5" fill="black" r="11.666666666666666" stroke="black" /><circle cx="157.5" cy="87.5" fill="black" r="11.666666666666666" stroke="black" /><circle cx="52.5" cy="122.5" fill="black" r="11.666666666666666" stroke="black" /><circle cx="122.5" cy="122.5" fill="white" r="11.666666666666666" stroke="black" /><circle cx="157.5" cy="122.5" fill="white" r="11.666666666666666" stroke="black" /><circle cx="192.5" cy="122.5" fill="white" r="11.666666666666666" stroke="black" /><circle cx="52.5" cy="157.5" fill="black" r="11.666666666666666" stroke="black" /><circle cx="122.5" cy="157.5" fill="white" r="11.666666666666666" stroke="black" /><circle cx="157.5" cy="157.5" fill="white" r="11.666666666666666" stroke="black" /><circle cx="192.5" cy="157.5" fill="black" r="11.666666666666666" stroke="black" /><circle cx="17.5" cy="192.5" fill="black" r="11.666666666666666" stroke="black" /><circle cx="52.5" cy="192.5" fill="white" r="11.666666666666666" stroke="black" /><circle cx="87.5" cy="192.5" fill="black" r="11.666666666666666" stroke="black" /><circle cx="122.5" cy="192.5" fill="black" r="11.666666666666666" stroke="black" /><circle cx="157.5" cy="192.5" fill="white" r="11.666666666666666" stroke="black" /><circle cx="192.5" cy="192.5" fill="white" r="11.666666666666666" stroke="black" /></g></g><g class="frame" id="_fr11" transform="scale(1.0)"><rect fill="white" height="280" width="280" x="0" y="0" /><g transform="translate(17.5,17.5)"><g id="vline" stroke="gray"><line stroke-width="1px" x1="35" x2="35" y1="0" y2="210" /><line stroke-width="1px" x1="70" x2="70" y1="0" y2="210" /><line stroke-width="1px" x1="105" x2="105" y1="0" y2="210" /><line stroke-width="1px" x1="140" x2="140" y1="0" y2="210" /><line stroke-width="1px" x1="175" x2="175" y1="0" y2="210" /><line stroke-width="1px" x1="210" x2="210" y1="0" y2="210" /></g><g id="vline" stroke="gray"><line stroke-width="0.1px" x1="0" x2="245" y1="35" y2="35" /><line stroke-width="0.1px" x1="0" x2="245" y1="70" y2="70" /><line stroke-width="0.1px" x1="0" x2="245" y1="105" y2="105" /><line stroke-width="0.1px" x1="0" x2="245" y1="140" y2="140" /><line stroke-width="0.1px" x1="0" x2="245" y1="175" y2="175" /><line stroke-width="0.1px" x1="0" x2="245" y1="210" y2="210" /></g><rect fill="black" height="6" stroke="black" width="245" x="0" y="210" /><rect fill="black" height="245" stroke="black" width="6" x="-6" y="0" /><rect fill="black" height="245" stroke="black" width="6" x="245" y="0" /><circle cx="157.5" cy="52.5" fill="black" r="11.666666666666666" stroke="black" /><circle cx="122.5" cy="87.5" fill="black" r="11.666666666666666" stroke="black" /><circle cx="157.5" cy="87.5" fill="black" r="11.666666666666666" stroke="black" /><circle cx="192.5" cy="87.5" fill="white" r="11.666666666666666" stroke="black" /><circle cx="52.5" cy="122.5" fill="black" r="11.666666666666666" stroke="black" /><circle cx="122.5" cy="122.5" fill="white" r="11.666666666666666" stroke="black" /><circle cx="157.5" cy="122.5" fill="white" r="11.666666666666666" stroke="black" /><circle cx="192.5" cy="122.5" fill="white" r="11.666666666666666" stroke="black" /><circle cx="52.5" cy="157.5" fill="black" r="11.666666666666666" stroke="black" /><circle cx="122.5" cy="157.5" fill="white" r="11.666666666666666" stroke="black" /><circle cx="157.5" cy="157.5" fill="white" r="11.666666666666666" stroke="black" /><circle cx="192.5" cy="157.5" fill="black" r="11.666666666666666" stroke="black" /><circle cx="17.5" cy="192.5" fill="black" r="11.666666666666666" stroke="black" /><circle cx="52.5" cy="192.5" fill="white" r="11.666666666666666" stroke="black" /><circle cx="87.5" cy="192.5" fill="black" r="11.666666666666666" stroke="black" /><circle cx="122.5" cy="192.5" fill="black" r="11.666666666666666" stroke="black" /><circle cx="157.5" cy="192.5" fill="white" r="11.666666666666666" stroke="black" /><circle cx="192.5" cy="192.5" fill="white" r="11.666666666666666" stroke="black" /></g></g><g class="frame" id="_fr12" transform="scale(1.0)"><rect fill="white" height="280" width="280" x="0" y="0" /><g transform="translate(17.5,17.5)"><g id="vline" stroke="gray"><line stroke-width="1px" x1="35" x2="35" y1="0" y2="210" /><line stroke-width="1px" x1="70" x2="70" y1="0" y2="210" /><line stroke-width="1px" x1="105" x2="105" y1="0" y2="210" /><line stroke-width="1px" x1="140" x2="140" y1="0" y2="210" /><line stroke-width="1px" x1="175" x2="175" y1="0" y2="210" /><line stroke-width="1px" x1="210" x2="210" y1="0" y2="210" /></g><g id="vline" stroke="gray"><line stroke-width="0.1px" x1="0" x2="245" y1="35" y2="35" /><line stroke-width="0.1px" x1="0" x2="245" y1="70" y2="70" /><line stroke-width="0.1px" x1="0" x2="245" y1="105" y2="105" /><line stroke-width="0.1px" x1="0" x2="245" y1="140" y2="140" /><line stroke-width="0.1px" x1="0" x2="245" y1="175" y2="175" /><line stroke-width="0.1px" x1="0" x2="245" y1="210" y2="210" /></g><rect fill="black" height="6" stroke="black" width="245" x="0" y="210" /><rect fill="black" height="245" stroke="black" width="6" x="-6" y="0" /><rect fill="black" height="245" stroke="black" width="6" x="245" y="0" /><circle cx="157.5" cy="52.5" fill="black" r="11.666666666666666" stroke="black" /><circle cx="52.5" cy="87.5" fill="black" r="11.666666666666666" stroke="black" /><circle cx="122.5" cy="87.5" fill="black" r="11.666666666666666" stroke="black" /><circle cx="157.5" cy="87.5" fill="black" r="11.666666666666666" stroke="black" /><circle cx="192.5" cy="87.5" fill="white" r="11.666666666666666" stroke="black" /><circle cx="52.5" cy="122.5" fill="black" r="11.666666666666666" stroke="black" /><circle cx="122.5" cy="122.5" fill="white" r="11.666666666666666" stroke="black" /><circle cx="157.5" cy="122.5" fill="white" r="11.666666666666666" stroke="black" /><circle cx="192.5" cy="122.5" fill="white" r="11.666666666666666" stroke="black" /><circle cx="52.5" cy="157.5" fill="black" r="11.666666666666666" stroke="black" /><circle cx="122.5" cy="157.5" fill="white" r="11.666666666666666" stroke="black" /><circle cx="157.5" cy="157.5" fill="white" r="11.666666666666666" stroke="black" /><circle cx="192.5" cy="157.5" fill="black" r="11.666666666666666" stroke="black" /><circle cx="17.5" cy="192.5" fill="black" r="11.666666666666666" stroke="black" /><circle cx="52.5" cy="192.5" fill="white" r="11.666666666666666" stroke="black" /><circle cx="87.5" cy="192.5" fill="black" r="11.666666666666666" stroke="black" /><circle cx="122.5" cy="192.5" fill="black" r="11.666666666666666" stroke="black" /><circle cx="157.5" cy="192.5" fill="white" r="11.666666666666666" stroke="black" /><circle cx="192.5" cy="192.5" fill="white" r="11.666666666666666" stroke="black" /></g></g><g class="frame" id="_fr13" transform="scale(1.0)"><rect fill="white" height="280" width="280" x="0" y="0" /><g transform="translate(17.5,17.5)"><g id="vline" stroke="gray"><line stroke-width="1px" x1="35" x2="35" y1="0" y2="210" /><line stroke-width="1px" x1="70" x2="70" y1="0" y2="210" /><line stroke-width="1px" x1="105" x2="105" y1="0" y2="210" /><line stroke-width="1px" x1="140" x2="140" y1="0" y2="210" /><line stroke-width="1px" x1="175" x2="175" y1="0" y2="210" /><line stroke-width="1px" x1="210" x2="210" y1="0" y2="210" /></g><g id="vline" stroke="gray"><line stroke-width="0.1px" x1="0" x2="245" y1="35" y2="35" /><line stroke-width="0.1px" x1="0" x2="245" y1="70" y2="70" /><line stroke-width="0.1px" x1="0" x2="245" y1="105" y2="105" /><line stroke-width="0.1px" x1="0" x2="245" y1="140" y2="140" /><line stroke-width="0.1px" x1="0" x2="245" y1="175" y2="175" /><line stroke-width="0.1px" x1="0" x2="245" y1="210" y2="210" /></g><rect fill="black" height="6" stroke="black" width="245" x="0" y="210" /><rect fill="black" height="245" stroke="black" width="6" x="-6" y="0" /><rect fill="black" height="245" stroke="black" width="6" x="245" y="0" /><circle cx="52.5" cy="52.5" fill="white" r="11.666666666666666" stroke="black" /><circle cx="157.5" cy="52.5" fill="black" r="11.666666666666666" stroke="black" /><circle cx="52.5" cy="87.5" fill="black" r="11.666666666666666" stroke="black" /><circle cx="122.5" cy="87.5" fill="black" r="11.666666666666666" stroke="black" /><circle cx="157.5" cy="87.5" fill="black" r="11.666666666666666" stroke="black" /><circle cx="192.5" cy="87.5" fill="white" r="11.666666666666666" stroke="black" /><circle cx="52.5" cy="122.5" fill="black" r="11.666666666666666" stroke="black" /><circle cx="122.5" cy="122.5" fill="white" r="11.666666666666666" stroke="black" /><circle cx="157.5" cy="122.5" fill="white" r="11.666666666666666" stroke="black" /><circle cx="192.5" cy="122.5" fill="white" r="11.666666666666666" stroke="black" /><circle cx="52.5" cy="157.5" fill="black" r="11.666666666666666" stroke="black" /><circle cx="122.5" cy="157.5" fill="white" r="11.666666666666666" stroke="black" /><circle cx="157.5" cy="157.5" fill="white" r="11.666666666666666" stroke="black" /><circle cx="192.5" cy="157.5" fill="black" r="11.666666666666666" stroke="black" /><circle cx="17.5" cy="192.5" fill="black" r="11.666666666666666" stroke="black" /><circle cx="52.5" cy="192.5" fill="white" r="11.666666666666666" stroke="black" /><circle cx="87.5" cy="192.5" fill="black" r="11.666666666666666" stroke="black" /><circle cx="122.5" cy="192.5" fill="black" r="11.666666666666666" stroke="black" /><circle cx="157.5" cy="192.5" fill="white" r="11.666666666666666" stroke="black" /><circle cx="192.5" cy="192.5" fill="white" r="11.666666666666666" stroke="black" /></g></g><g class="frame" id="_fr14" transform="scale(1.0)"><rect fill="white" height="280" width="280" x="0" y="0" /><g transform="translate(17.5,17.5)"><g id="vline" stroke="gray"><line stroke-width="1px" x1="35" x2="35" y1="0" y2="210" /><line stroke-width="1px" x1="70" x2="70" y1="0" y2="210" /><line stroke-width="1px" x1="105" x2="105" y1="0" y2="210" /><line stroke-width="1px" x1="140" x2="140" y1="0" y2="210" /><line stroke-width="1px" x1="175" x2="175" y1="0" y2="210" /><line stroke-width="1px" x1="210" x2="210" y1="0" y2="210" /></g><g id="vline" stroke="gray"><line stroke-width="0.1px" x1="0" x2="245" y1="35" y2="35" /><line stroke-width="0.1px" x1="0" x2="245" y1="70" y2="70" /><line stroke-width="0.1px" x1="0" x2="245" y1="105" y2="105" /><line stroke-width="0.1px" x1="0" x2="245" y1="140" y2="140" /><line stroke-width="0.1px" x1="0" x2="245" y1="175" y2="175" /><line stroke-width="0.1px" x1="0" x2="245" y1="210" y2="210" /></g><rect fill="black" height="6" stroke="black" width="245" x="0" y="210" /><rect fill="black" height="245" stroke="black" width="6" x="-6" y="0" /><rect fill="black" height="245" stroke="black" width="6" x="245" y="0" /><circle cx="52.5" cy="52.5" fill="white" r="11.666666666666666" stroke="black" /><circle cx="157.5" cy="52.5" fill="black" r="11.666666666666666" stroke="black" /><circle cx="52.5" cy="87.5" fill="black" r="11.666666666666666" stroke="black" /><circle cx="122.5" cy="87.5" fill="black" r="11.666666666666666" stroke="black" /><circle cx="157.5" cy="87.5" fill="black" r="11.666666666666666" stroke="black" /><circle cx="192.5" cy="87.5" fill="white" r="11.666666666666666" stroke="black" /><circle cx="52.5" cy="122.5" fill="black" r="11.666666666666666" stroke="black" /><circle cx="122.5" cy="122.5" fill="white" r="11.666666666666666" stroke="black" /><circle cx="157.5" cy="122.5" fill="white" r="11.666666666666666" stroke="black" /><circle cx="192.5" cy="122.5" fill="white" r="11.666666666666666" stroke="black" /><circle cx="52.5" cy="157.5" fill="black" r="11.666666666666666" stroke="black" /><circle cx="122.5" cy="157.5" fill="white" r="11.666666666666666" stroke="black" /><circle cx="157.5" cy="157.5" fill="white" r="11.666666666666666" stroke="black" /><circle cx="192.5" cy="157.5" fill="black" r="11.666666666666666" stroke="black" /><circle cx="17.5" cy="192.5" fill="black" r="11.666666666666666" stroke="black" /><circle cx="52.5" cy="192.5" fill="white" r="11.666666666666666" stroke="black" /><circle cx="87.5" cy="192.5" fill="black" r="11.666666666666666" stroke="black" /><circle cx="122.5" cy="192.5" fill="black" r="11.666666666666666" stroke="black" /><circle cx="157.5" cy="192.5" fill="white" r="11.666666666666666" stroke="black" /><circle cx="192.5" cy="192.5" fill="white" r="11.666666666666666" stroke="black" /><circle cx="227.5" cy="192.5" fill="black" r="11.666666666666666" stroke="black" /></g></g><g class="frame" id="_fr15" transform="scale(1.0)"><rect fill="white" height="280" width="280" x="0" y="0" /><g transform="translate(17.5,17.5)"><g id="vline" stroke="gray"><line stroke-width="1px" x1="35" x2="35" y1="0" y2="210" /><line stroke-width="1px" x1="70" x2="70" y1="0" y2="210" /><line stroke-width="1px" x1="105" x2="105" y1="0" y2="210" /><line stroke-width="1px" x1="140" x2="140" y1="0" y2="210" /><line stroke-width="1px" x1="175" x2="175" y1="0" y2="210" /><line stroke-width="1px" x1="210" x2="210" y1="0" y2="210" /></g><g id="vline" stroke="gray"><line stroke-width="0.1px" x1="0" x2="245" y1="35" y2="35" /><line stroke-width="0.1px" x1="0" x2="245" y1="70" y2="70" /><line stroke-width="0.1px" x1="0" x2="245" y1="105" y2="105" /><line stroke-width="0.1px" x1="0" x2="245" y1="140" y2="140" /><line stroke-width="0.1px" x1="0" x2="245" y1="175" y2="175" /><line stroke-width="0.1px" x1="0" x2="245" y1="210" y2="210" /></g><rect fill="black" height="6" stroke="black" width="245" x="0" y="210" /><rect fill="black" height="245" stroke="black" width="6" x="-6" y="0" /><rect fill="black" height="245" stroke="black" width="6" x="245" y="0" /><circle cx="52.5" cy="52.5" fill="white" r="11.666666666666666" stroke="black" /><circle cx="157.5" cy="52.5" fill="black" r="11.666666666666666" stroke="black" /><circle cx="192.5" cy="52.5" fill="white" r="11.666666666666666" stroke="black" /><circle cx="52.5" cy="87.5" fill="black" r="11.666666666666666" stroke="black" /><circle cx="122.5" cy="87.5" fill="black" r="11.666666666666666" stroke="black" /><circle cx="157.5" cy="87.5" fill="black" r="11.666666666666666" stroke="black" /><circle cx="192.5" cy="87.5" fill="white" r="11.666666666666666" stroke="black" /><circle cx="52.5" cy="122.5" fill="black" r="11.666666666666666" stroke="black" /><circle cx="122.5" cy="122.5" fill="white" r="11.666666666666666" stroke="black" /><circle cx="157.5" cy="122.5" fill="white" r="11.666666666666666" stroke="black" /><circle cx="192.5" cy="122.5" fill="white" r="11.666666666666666" stroke="black" /><circle cx="52.5" cy="157.5" fill="black" r="11.666666666666666" stroke="black" /><circle cx="122.5" cy="157.5" fill="white" r="11.666666666666666" stroke="black" /><circle cx="157.5" cy="157.5" fill="white" r="11.666666666666666" stroke="black" /><circle cx="192.5" cy="157.5" fill="black" r="11.666666666666666" stroke="black" /><circle cx="17.5" cy="192.5" fill="black" r="11.666666666666666" stroke="black" /><circle cx="52.5" cy="192.5" fill="white" r="11.666666666666666" stroke="black" /><circle cx="87.5" cy="192.5" fill="black" r="11.666666666666666" stroke="black" /><circle cx="122.5" cy="192.5" fill="black" r="11.666666666666666" stroke="black" /><circle cx="157.5" cy="192.5" fill="white" r="11.666666666666666" stroke="black" /><circle cx="192.5" cy="192.5" fill="white" r="11.666666666666666" stroke="black" /><circle cx="227.5" cy="192.5" fill="black" r="11.666666666666666" stroke="black" /></g></g><g class="frame" id="_fr16" transform="scale(1.0)"><rect fill="white" height="280" width="280" x="0" y="0" /><g transform="translate(17.5,17.5)"><g id="vline" stroke="gray"><line stroke-width="1px" x1="35" x2="35" y1="0" y2="210" /><line stroke-width="1px" x1="70" x2="70" y1="0" y2="210" /><line stroke-width="1px" x1="105" x2="105" y1="0" y2="210" /><line stroke-width="1px" x1="140" x2="140" y1="0" y2="210" /><line stroke-width="1px" x1="175" x2="175" y1="0" y2="210" /><line stroke-width="1px" x1="210" x2="210" y1="0" y2="210" /></g><g id="vline" stroke="gray"><line stroke-width="0.1px" x1="0" x2="245" y1="35" y2="35" /><line stroke-width="0.1px" x1="0" x2="245" y1="70" y2="70" /><line stroke-width="0.1px" x1="0" x2="245" y1="105" y2="105" /><line stroke-width="0.1px" x1="0" x2="245" y1="140" y2="140" /><line stroke-width="0.1px" x1="0" x2="245" y1="175" y2="175" /><line stroke-width="0.1px" x1="0" x2="245" y1="210" y2="210" /></g><rect fill="black" height="6" stroke="black" width="245" x="0" y="210" /><rect fill="black" height="245" stroke="black" width="6" x="-6" y="0" /><rect fill="black" height="245" stroke="black" width="6" x="245" y="0" /><circle cx="192.5" cy="17.5" fill="black" r="11.666666666666666" stroke="black" /><circle cx="52.5" cy="52.5" fill="white" r="11.666666666666666" stroke="black" /><circle cx="157.5" cy="52.5" fill="black" r="11.666666666666666" stroke="black" /><circle cx="192.5" cy="52.5" fill="white" r="11.666666666666666" stroke="black" /><circle cx="52.5" cy="87.5" fill="black" r="11.666666666666666" stroke="black" /><circle cx="122.5" cy="87.5" fill="black" r="11.666666666666666" stroke="black" /><circle cx="157.5" cy="87.5" fill="black" r="11.666666666666666" stroke="black" /><circle cx="192.5" cy="87.5" fill="white" r="11.666666666666666" stroke="black" /><circle cx="52.5" cy="122.5" fill="black" r="11.666666666666666" stroke="black" /><circle cx="122.5" cy="122.5" fill="white" r="11.666666666666666" stroke="black" /><circle cx="157.5" cy="122.5" fill="white" r="11.666666666666666" stroke="black" /><circle cx="192.5" cy="122.5" fill="white" r="11.666666666666666" stroke="black" /><circle cx="52.5" cy="157.5" fill="black" r="11.666666666666666" stroke="black" /><circle cx="122.5" cy="157.5" fill="white" r="11.666666666666666" stroke="black" /><circle cx="157.5" cy="157.5" fill="white" r="11.666666666666666" stroke="black" /><circle cx="192.5" cy="157.5" fill="black" r="11.666666666666666" stroke="black" /><circle cx="17.5" cy="192.5" fill="black" r="11.666666666666666" stroke="black" /><circle cx="52.5" cy="192.5" fill="white" r="11.666666666666666" stroke="black" /><circle cx="87.5" cy="192.5" fill="black" r="11.666666666666666" stroke="black" /><circle cx="122.5" cy="192.5" fill="black" r="11.666666666666666" stroke="black" /><circle cx="157.5" cy="192.5" fill="white" r="11.666666666666666" stroke="black" /><circle cx="192.5" cy="192.5" fill="white" r="11.666666666666666" stroke="black" /><circle cx="227.5" cy="192.5" fill="black" r="11.666666666666666" stroke="black" /></g></g><g class="frame" id="_fr17" transform="scale(1.0)"><rect fill="white" height="280" width="280" x="0" y="0" /><g transform="translate(17.5,17.5)"><g id="vline" stroke="gray"><line stroke-width="1px" x1="35" x2="35" y1="0" y2="210" /><line stroke-width="1px" x1="70" x2="70" y1="0" y2="210" /><line stroke-width="1px" x1="105" x2="105" y1="0" y2="210" /><line stroke-width="1px" x1="140" x2="140" y1="0" y2="210" /><line stroke-width="1px" x1="175" x2="175" y1="0" y2="210" /><line stroke-width="1px" x1="210" x2="210" y1="0" y2="210" /></g><g id="vline" stroke="gray"><line stroke-width="0.1px" x1="0" x2="245" y1="35" y2="35" /><line stroke-width="0.1px" x1="0" x2="245" y1="70" y2="70" /><line stroke-width="0.1px" x1="0" x2="245" y1="105" y2="105" /><line stroke-width="0.1px" x1="0" x2="245" y1="140" y2="140" /><line stroke-width="0.1px" x1="0" x2="245" y1="175" y2="175" /><line stroke-width="0.1px" x1="0" x2="245" y1="210" y2="210" /></g><rect fill="black" height="6" stroke="black" width="245" x="0" y="210" /><rect fill="black" height="245" stroke="black" width="6" x="-6" y="0" /><rect fill="black" height="245" stroke="black" width="6" x="245" y="0" /><circle cx="52.5" cy="17.5" fill="white" r="11.666666666666666" stroke="black" /><circle cx="192.5" cy="17.5" fill="black" r="11.666666666666666" stroke="black" /><circle cx="52.5" cy="52.5" fill="white" r="11.666666666666666" stroke="black" /><circle cx="157.5" cy="52.5" fill="black" r="11.666666666666666" stroke="black" /><circle cx="192.5" cy="52.5" fill="white" r="11.666666666666666" stroke="black" /><circle cx="52.5" cy="87.5" fill="black" r="11.666666666666666" stroke="black" /><circle cx="122.5" cy="87.5" fill="black" r="11.666666666666666" stroke="black" /><circle cx="157.5" cy="87.5" fill="black" r="11.666666666666666" stroke="black" /><circle cx="192.5" cy="87.5" fill="white" r="11.666666666666666" stroke="black" /><circle cx="52.5" cy="122.5" fill="black" r="11.666666666666666" stroke="black" /><circle cx="122.5" cy="122.5" fill="white" r="11.666666666666666" stroke="black" /><circle cx="157.5" cy="122.5" fill="white" r="11.666666666666666" stroke="black" /><circle cx="192.5" cy="122.5" fill="white" r="11.666666666666666" stroke="black" /><circle cx="52.5" cy="157.5" fill="black" r="11.666666666666666" stroke="black" /><circle cx="122.5" cy="157.5" fill="white" r="11.666666666666666" stroke="black" /><circle cx="157.5" cy="157.5" fill="white" r="11.666666666666666" stroke="black" /><circle cx="192.5" cy="157.5" fill="black" r="11.666666666666666" stroke="black" /><circle cx="17.5" cy="192.5" fill="black" r="11.666666666666666" stroke="black" /><circle cx="52.5" cy="192.5" fill="white" r="11.666666666666666" stroke="black" /><circle cx="87.5" cy="192.5" fill="black" r="11.666666666666666" stroke="black" /><circle cx="122.5" cy="192.5" fill="black" r="11.666666666666666" stroke="black" /><circle cx="157.5" cy="192.5" fill="white" r="11.666666666666666" stroke="black" /><circle cx="192.5" cy="192.5" fill="white" r="11.666666666666666" stroke="black" /><circle cx="227.5" cy="192.5" fill="black" r="11.666666666666666" stroke="black" /></g></g><g class="frame" id="_fr18" transform="scale(1.0)"><rect fill="white" height="280" width="280" x="0" y="0" /><g transform="translate(17.5,17.5)"><g id="vline" stroke="gray"><line stroke-width="1px" x1="35" x2="35" y1="0" y2="210" /><line stroke-width="1px" x1="70" x2="70" y1="0" y2="210" /><line stroke-width="1px" x1="105" x2="105" y1="0" y2="210" /><line stroke-width="1px" x1="140" x2="140" y1="0" y2="210" /><line stroke-width="1px" x1="175" x2="175" y1="0" y2="210" /><line stroke-width="1px" x1="210" x2="210" y1="0" y2="210" /></g><g id="vline" stroke="gray"><line stroke-width="0.1px" x1="0" x2="245" y1="35" y2="35" /><line stroke-width="0.1px" x1="0" x2="245" y1="70" y2="70" /><line stroke-width="0.1px" x1="0" x2="245" y1="105" y2="105" /><line stroke-width="0.1px" x1="0" x2="245" y1="140" y2="140" /><line stroke-width="0.1px" x1="0" x2="245" y1="175" y2="175" /><line stroke-width="0.1px" x1="0" x2="245" y1="210" y2="210" /></g><rect fill="black" height="6" stroke="black" width="245" x="0" y="210" /><rect fill="black" height="245" stroke="black" width="6" x="-6" y="0" /><rect fill="black" height="245" stroke="black" width="6" x="245" y="0" /><circle cx="52.5" cy="17.5" fill="white" r="11.666666666666666" stroke="black" /><circle cx="192.5" cy="17.5" fill="black" r="11.666666666666666" stroke="black" /><circle cx="52.5" cy="52.5" fill="white" r="11.666666666666666" stroke="black" /><circle cx="157.5" cy="52.5" fill="black" r="11.666666666666666" stroke="black" /><circle cx="192.5" cy="52.5" fill="white" r="11.666666666666666" stroke="black" /><circle cx="52.5" cy="87.5" fill="black" r="11.666666666666666" stroke="black" /><circle cx="122.5" cy="87.5" fill="black" r="11.666666666666666" stroke="black" /><circle cx="157.5" cy="87.5" fill="black" r="11.666666666666666" stroke="black" /><circle cx="192.5" cy="87.5" fill="white" r="11.666666666666666" stroke="black" /><circle cx="52.5" cy="122.5" fill="black" r="11.666666666666666" stroke="black" /><circle cx="122.5" cy="122.5" fill="white" r="11.666666666666666" stroke="black" /><circle cx="157.5" cy="122.5" fill="white" r="11.666666666666666" stroke="black" /><circle cx="192.5" cy="122.5" fill="white" r="11.666666666666666" stroke="black" /><circle cx="17.5" cy="157.5" fill="black" r="11.666666666666666" stroke="black" /><circle cx="52.5" cy="157.5" fill="black" r="11.666666666666666" stroke="black" /><circle cx="122.5" cy="157.5" fill="white" r="11.666666666666666" stroke="black" /><circle cx="157.5" cy="157.5" fill="white" r="11.666666666666666" stroke="black" /><circle cx="192.5" cy="157.5" fill="black" r="11.666666666666666" stroke="black" /><circle cx="17.5" cy="192.5" fill="black" r="11.666666666666666" stroke="black" /><circle cx="52.5" cy="192.5" fill="white" r="11.666666666666666" stroke="black" /><circle cx="87.5" cy="192.5" fill="black" r="11.666666666666666" stroke="black" /><circle cx="122.5" cy="192.5" fill="black" r="11.666666666666666" stroke="black" /><circle cx="157.5" cy="192.5" fill="white" r="11.666666666666666" stroke="black" /><circle cx="192.5" cy="192.5" fill="white" r="11.666666666666666" stroke="black" /><circle cx="227.5" cy="192.5" fill="black" r="11.666666666666666" stroke="black" /></g></g><g class="frame" id="_fr19" transform="scale(1.0)"><rect fill="white" height="280" width="280" x="0" y="0" /><g transform="translate(17.5,17.5)"><g id="vline" stroke="gray"><line stroke-width="1px" x1="35" x2="35" y1="0" y2="210" /><line stroke-width="1px" x1="70" x2="70" y1="0" y2="210" /><line stroke-width="1px" x1="105" x2="105" y1="0" y2="210" /><line stroke-width="1px" x1="140" x2="140" y1="0" y2="210" /><line stroke-width="1px" x1="175" x2="175" y1="0" y2="210" /><line stroke-width="1px" x1="210" x2="210" y1="0" y2="210" /></g><g id="vline" stroke="gray"><line stroke-width="0.1px" x1="0" x2="245" y1="35" y2="35" /><line stroke-width="0.1px" x1="0" x2="245" y1="70" y2="70" /><line stroke-width="0.1px" x1="0" x2="245" y1="105" y2="105" /><line stroke-width="0.1px" x1="0" x2="245" y1="140" y2="140" /><line stroke-width="0.1px" x1="0" x2="245" y1="175" y2="175" /><line stroke-width="0.1px" x1="0" x2="245" y1="210" y2="210" /></g><rect fill="black" height="6" stroke="black" width="245" x="0" y="210" /><rect fill="black" height="245" stroke="black" width="6" x="-6" y="0" /><rect fill="black" height="245" stroke="black" width="6" x="245" y="0" /><circle cx="52.5" cy="17.5" fill="white" r="11.666666666666666" stroke="black" /><circle cx="192.5" cy="17.5" fill="black" r="11.666666666666666" stroke="black" /><circle cx="52.5" cy="52.5" fill="white" r="11.666666666666666" stroke="black" /><circle cx="157.5" cy="52.5" fill="black" r="11.666666666666666" stroke="black" /><circle cx="192.5" cy="52.5" fill="white" r="11.666666666666666" stroke="black" /><circle cx="52.5" cy="87.5" fill="black" r="11.666666666666666" stroke="black" /><circle cx="122.5" cy="87.5" fill="black" r="11.666666666666666" stroke="black" /><circle cx="157.5" cy="87.5" fill="black" r="11.666666666666666" stroke="black" /><circle cx="192.5" cy="87.5" fill="white" r="11.666666666666666" stroke="black" /><circle cx="52.5" cy="122.5" fill="black" r="11.666666666666666" stroke="black" /><circle cx="122.5" cy="122.5" fill="white" r="11.666666666666666" stroke="black" /><circle cx="157.5" cy="122.5" fill="white" r="11.666666666666666" stroke="black" /><circle cx="192.5" cy="122.5" fill="white" r="11.666666666666666" stroke="black" /><circle cx="17.5" cy="157.5" fill="black" r="11.666666666666666" stroke="black" /><circle cx="52.5" cy="157.5" fill="black" r="11.666666666666666" stroke="black" /><circle cx="87.5" cy="157.5" fill="white" r="11.666666666666666" stroke="black" /><circle cx="122.5" cy="157.5" fill="white" r="11.666666666666666" stroke="black" /><circle cx="157.5" cy="157.5" fill="white" r="11.666666666666666" stroke="black" /><circle cx="192.5" cy="157.5" fill="black" r="11.666666666666666" stroke="black" /><circle cx="17.5" cy="192.5" fill="black" r="11.666666666666666" stroke="black" /><circle cx="52.5" cy="192.5" fill="white" r="11.666666666666666" stroke="black" /><circle cx="87.5" cy="192.5" fill="black" r="11.666666666666666" stroke="black" /><circle cx="122.5" cy="192.5" fill="black" r="11.666666666666666" stroke="black" /><circle cx="157.5" cy="192.5" fill="white" r="11.666666666666666" stroke="black" /><circle cx="192.5" cy="192.5" fill="white" r="11.666666666666666" stroke="black" /><circle cx="227.5" cy="192.5" fill="black" r="11.666666666666666" stroke="black" /></g></g><g class="frame" id="_fr1a" transform="scale(1.0)"><rect fill="white" height="280" width="280" x="0" y="0" /><g transform="translate(17.5,17.5)"><g id="vline" stroke="gray"><line stroke-width="1px" x1="35" x2="35" y1="0" y2="210" /><line stroke-width="1px" x1="70" x2="70" y1="0" y2="210" /><line stroke-width="1px" x1="105" x2="105" y1="0" y2="210" /><line stroke-width="1px" x1="140" x2="140" y1="0" y2="210" /><line stroke-width="1px" x1="175" x2="175" y1="0" y2="210" /><line stroke-width="1px" x1="210" x2="210" y1="0" y2="210" /></g><g id="vline" stroke="gray"><line stroke-width="0.1px" x1="0" x2="245" y1="35" y2="35" /><line stroke-width="0.1px" x1="0" x2="245" y1="70" y2="70" /><line stroke-width="0.1px" x1="0" x2="245" y1="105" y2="105" /><line stroke-width="0.1px" x1="0" x2="245" y1="140" y2="140" /><line stroke-width="0.1px" x1="0" x2="245" y1="175" y2="175" /><line stroke-width="0.1px" x1="0" x2="245" y1="210" y2="210" /></g><rect fill="black" height="6" stroke="black" width="245" x="0" y="210" /><rect fill="black" height="245" stroke="black" width="6" x="-6" y="0" /><rect fill="black" height="245" stroke="black" width="6" x="245" y="0" /><circle cx="52.5" cy="17.5" fill="white" r="11.666666666666666" stroke="black" /><circle cx="192.5" cy="17.5" fill="black" r="11.666666666666666" stroke="black" /><circle cx="52.5" cy="52.5" fill="white" r="11.666666666666666" stroke="black" /><circle cx="157.5" cy="52.5" fill="black" r="11.666666666666666" stroke="black" /><circle cx="192.5" cy="52.5" fill="white" r="11.666666666666666" stroke="black" /><circle cx="52.5" cy="87.5" fill="black" r="11.666666666666666" stroke="black" /><circle cx="122.5" cy="87.5" fill="black" r="11.666666666666666" stroke="black" /><circle cx="157.5" cy="87.5" fill="black" r="11.666666666666666" stroke="black" /><circle cx="192.5" cy="87.5" fill="white" r="11.666666666666666" stroke="black" /><circle cx="52.5" cy="122.5" fill="black" r="11.666666666666666" stroke="black" /><circle cx="87.5" cy="122.5" fill="black" r="11.666666666666666" stroke="black" /><circle cx="122.5" cy="122.5" fill="white" r="11.666666666666666" stroke="black" /><circle cx="157.5" cy="122.5" fill="white" r="11.666666666666666" stroke="black" /><circle cx="192.5" cy="122.5" fill="white" r="11.666666666666666" stroke="black" /><circle cx="17.5" cy="157.5" fill="black" r="11.666666666666666" stroke="black" /><circle cx="52.5" cy="157.5" fill="black" r="11.666666666666666" stroke="black" /><circle cx="87.5" cy="157.5" fill="white" r="11.666666666666666" stroke="black" /><circle cx="122.5" cy="157.5" fill="white" r="11.666666666666666" stroke="black" /><circle cx="157.5" cy="157.5" fill="white" r="11.666666666666666" stroke="black" /><circle cx="192.5" cy="157.5" fill="black" r="11.666666666666666" stroke="black" /><circle cx="17.5" cy="192.5" fill="black" r="11.666666666666666" stroke="black" /><circle cx="52.5" cy="192.5" fill="white" r="11.666666666666666" stroke="black" /><circle cx="87.5" cy="192.5" fill="black" r="11.666666666666666" stroke="black" /><circle cx="122.5" cy="192.5" fill="black" r="11.666666666666666" stroke="black" /><circle cx="157.5" cy="192.5" fill="white" r="11.666666666666666" stroke="black" /><circle cx="192.5" cy="192.5" fill="white" r="11.666666666666666" stroke="black" /><circle cx="227.5" cy="192.5" fill="black" r="11.666666666666666" stroke="black" /></g></g></svg>